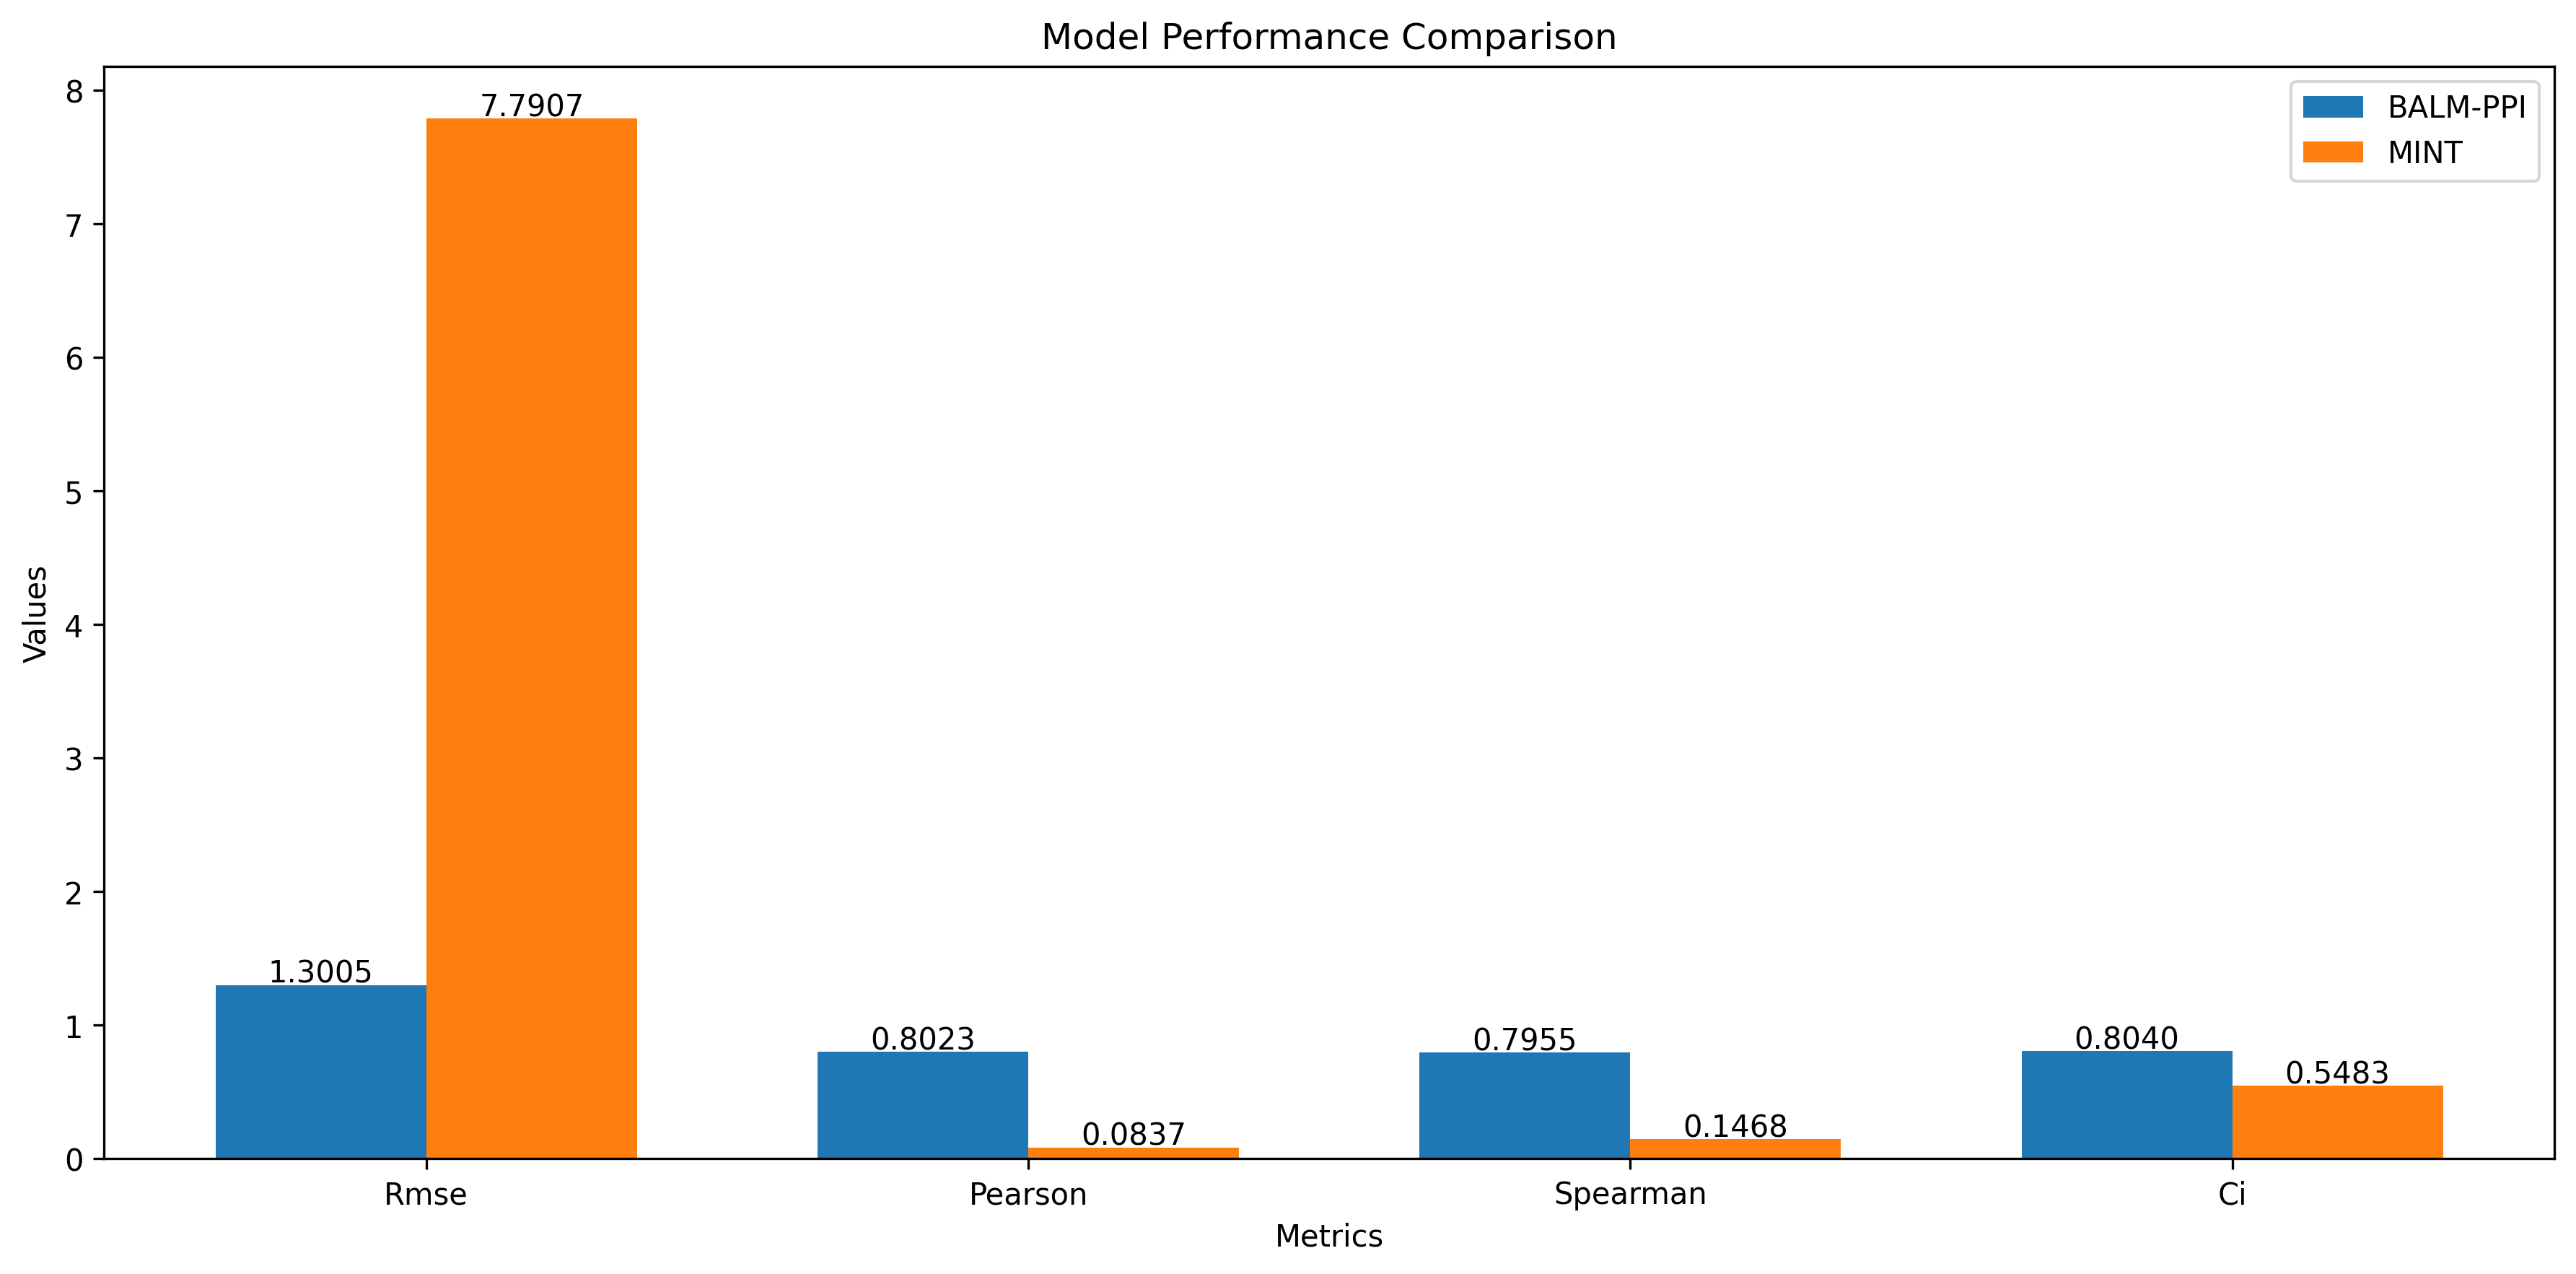

Source data for this figure (header and first rows):
Metric, BALM-PPI, MINT, Difference (BALM-MINT)
rmse, 1.3, 7.791, -6.49
pearson, 0.8023, 0.0837, 0.7186
spearman, 0.7955, 0.1468, 0.6487
ci, 0.804, 0.5483, 0.2557
